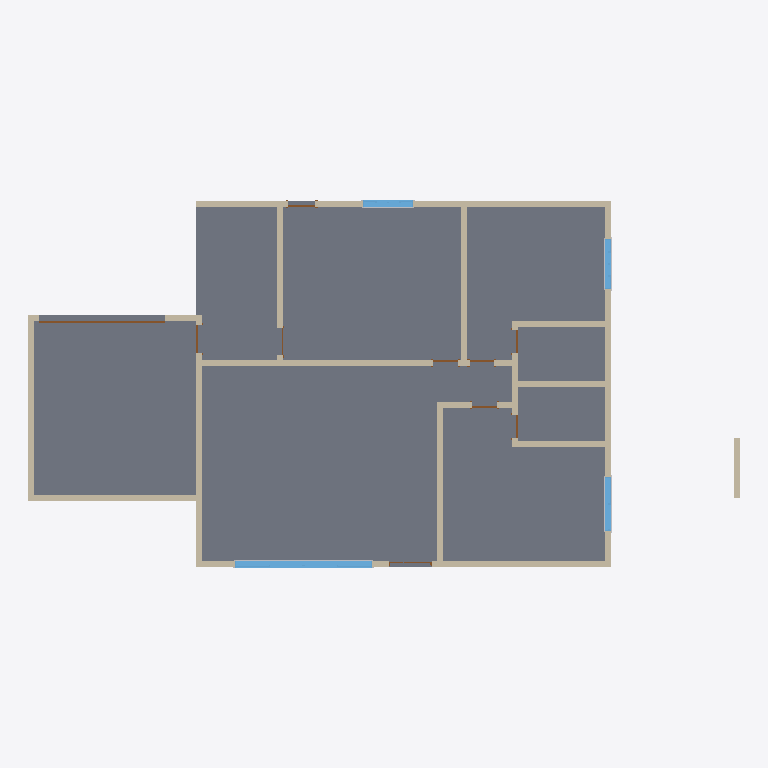
Plan cut of the same IFC building model at storey 'Nível 1' (level 0.00 m, cut at 1.40 m), seen from above with north up, elements coloured by IFC class: 17 walls (beige), 10 doors (brown), 6 other elements (light grey), 4 windows (light blue), 1 slab (grey). Cut surfaces are drawn darker.
Extent 23.7 m × 12.3 m × 3.3 m (x, y, z). Storeys (2): Nível 1 at 0.00 m; Nível 2 at 3.15 m. Elements (45): 17 IfcWall, 10 IfcDoor, 9 IfcWindow, 8 IfcBuildingElementProxy, 1 IfcSlab.

HEADER;
FILE_DESCRIPTION(('ViewDefinition [ReferenceView_V1.2]','RevitIdentifiers [VersionGUID: ea5317a5-f6a1-4dc8-b228-d95428a2484c, NumberOfSaves: 9]','CoordinateReference [CoordinateBase: Shared Coordinates, ProjectSite: Terreno padrão]','ExchangeRequirement [Architecture]'),'2;1');
FILE_NAME('0001','2023-04-16T19:04:04-03:00',(''),(''),'ODA SDAI 22.12','23.1.10.4 - Exporter 23.2.5.0 - Alternate UI 23.2.5.0','');
FILE_SCHEMA(('IFC4'));
ENDSEC;
DATA;
#91=IFCPROJECT('3nd_42cm1Dfw0hQQhLFPmk',#18,'0001',$,$,'Nome do projeto','Status do projeto',(#84,#89),#81);
#106=IFCSITE('3nd_42cm1Dfw0hQQhLFPmi',#18,'Default',$,$,#105,$,$,.ELEMENT.,$,$,$,$,$);
#96=IFCBUILDING('3nd_42cm1Dfw0hQQhLFPml',#18,'',$,$,#94,$,'',.ELEMENT.,$,$,$);
#99=IFCBUILDINGSTOREY('3Zu5Bv0LOHrPC10026FoQQ',#18,'Nível 1',$,'Nível:Cabeça de 8 mm',#98,$,'Nível 1',.ELEMENT.,0.0);
#103=IFCBUILDINGSTOREY('15Z0v90RiHrPC20026FoKR',#18,'Nível 2',$,'Nível:Cabeça de 8 mm',#102,$,'Nível 2',.ELEMENT.,3.15);
#993=IFCSLAB('0j6hoHjXDFxQjxGwh3guA6',#18,'Piso:Genérico 150 mm:337112',$,'Piso:Genérico 150 mm',#977,#992,'337112',.FLOOR.);
#632=IFCWALL('0j6hoHjXDFxQjxGwh3gxcc',#18,'Parede básica:Genérico - 200 mm:335864',$,'Parede básica:Genérico - 200 mm',#601,#631,'335864',.NOTDEFINED.);
#900=IFCWALL('0j6hoHjXDFxQjxGwh3guM8',#18,'Parede básica:Genérico - 200 mm:336854',$,'Parede básica:Genérico - 200 mm',#869,#899,'336854',.NOTDEFINED.);
#588=IFCWALL('0j6hoHjXDFxQjxGwh3gxdZ',#18,'Parede básica:Genérico - 200 mm:335805',$,'Parede básica:Genérico - 200 mm',#549,#587,'335805',.NOTDEFINED.);
#499=IFCWALL('0j6hoHjXDFxQjxGwh3gxdI',#18,'Parede básica:Genérico - 200 mm:335756',$,'Parede básica:Genérico - 200 mm',#465,#498,'335756',.NOTDEFINED.);
#672=IFCWALL('0j6hoHjXDFxQjxGwh3guRh',#18,'Parede básica:Genérico - 200 mm:336053',$,'Parede básica:Genérico - 200 mm',#645,#671,'336053',.NOTDEFINED.);
#3322=IFCWALL('0ZEbKX9jvAmQPIPbFmkK7R',#18,'Parede básica:Genérico - 200 mm:359316',$,'Parede básica:Genérico - 200 mm',#3287,#3321,'359316',.NOTDEFINED.);
#3347=IFCWALL('0ZEbKX9jvAmQPIPbFmkK64',#18,'Parede básica:Genérico - 200 mm:359371',$,'Parede básica:Genérico - 200 mm',#3335,#3346,'359371',.NOTDEFINED.);
#3105=IFCWINDOW('0j6hoHjXDFxQjxGwh3g$0F',#18,'Janela-deslizante-quatro:4550 x 2000mm:349777',$,'Janela-deslizante-quatro:4550 x 2000mm',#4229,#3101,'349777',2.0000000000000036,4.550000000000001,.WINDOW.,.NOTDEFINED.,$);
#697=IFCWALL('0j6hoHjXDFxQjxGwh3guQf',#18,'Parede básica:Genérico - 200 mm:336119',$,'Parede básica:Genérico - 200 mm',#685,#696,'336119',.NOTDEFINED.);
#925=IFCWALL('0j6hoHjXDFxQjxGwh3gu9N',#18,'Parede básica:Genérico - 200 mm:336905',$,'Parede básica:Genérico - 200 mm',#913,#924,'336905',.NOTDEFINED.);
#965=IFCWALL('0j6hoHjXDFxQjxGwh3guBj',#18,'Parede básica:Genérico - 200 mm:337075',$,'Parede básica:Genérico - 200 mm',#938,#964,'337075',.NOTDEFINED.);
#747=IFCWALL('0j6hoHjXDFxQjxGwh3guUA',#18,'Parede básica:Genérico - 200 mm:336340',$,'Parede básica:Genérico - 200 mm',#735,#746,'336340',.NOTDEFINED.);
#772=IFCWALL('0j6hoHjXDFxQjxGwh3guJw',#18,'Parede básica:Genérico - 200 mm:336548',$,'Parede básica:Genérico - 200 mm',#760,#771,'336548',.NOTDEFINED.);
#722=IFCWALL('0j6hoHjXDFxQjxGwh3guVT',#18,'Parede básica:Genérico - 200 mm:336259',$,'Parede básica:Genérico - 200 mm',#710,#721,'336259',.NOTDEFINED.);
#816=IFCWALL('0j6hoHjXDFxQjxGwh3guI5',#18,'Parede básica:Genérico - 200 mm:336603',$,'Parede básica:Genérico - 200 mm',#785,#815,'336603',.NOTDEFINED.);
#3747=IFCWALL('2Bc5uj4qTCWRPjq_hYoYn3',#18,'Parede básica:Genérico - 200 mm:362003',$,'Parede básica:Genérico - 200 mm',#3735,#3746,'362003',.NOTDEFINED.);
#1854=IFCWINDOW('0j6hoHjXDFxQjxGwh3g$C$',#18,'Janela-deslizante-quatro:1650 x 600mm:349537',$,'Janela-deslizante-quatro:1650 x 600mm',#4320,#1850,'349537',0.6000000000000039,1.649999999999998,.WINDOW.,.NOTDEFINED.,$);
#2660=IFCWINDOW('0j6hoHjXDFxQjxGwh3g$18',#18,'Janela-deslizante-dupla:1800 x 1500mm:349718',$,'Janela-deslizante-dupla:1800 x 1500mm',#4259,#2656,'349718',1.5000000000000042,1.7999999999999992,.WINDOW.,.NOTDEFINED.,$);
#856=IFCWALL('0j6hoHjXDFxQjxGwh3guN3',#18,'Parede básica:Genérico - 200 mm:336797',$,'Parede básica:Genérico - 200 mm',#829,#855,'336797',.NOTDEFINED.);
#2360=IFCWINDOW('0j6hoHjXDFxQjxGwh3g$Fu',#18,'Janela-deslizante-quatro:1650 x 600mm:349606',$,'Janela-deslizante-quatro:1650 x 600mm',#4244,#2356,'349606',0.6000000000000039,1.6499999999999986,.WINDOW.,.NOTDEFINED.,$);
#3274=IFCWALL('0ZEbKX9jvAmQPIPbFmkK5A',#18,'Parede básica:Genérico - 200 mm:359173',$,'Parede básica:Genérico - 200 mm',#3247,#3273,'359173',.NOTDEFINED.);
#3589=IFCDOOR('0ZEbKX9jvAmQPIPbFmkRWe',#18,'Porta-Rolante-Pendurada:4200 x 4200mm:361063',$,'Porta-Rolante-Pendurada:4200 x 4200mm',#4441,#3585,'361063',2.0999999999999988,4.2,.DOOR.,.NOTDEFINED.,$);
#3234=IFCBUILDINGELEMENTPROXY('0j6hoHjXDFxQjxGwh3g$2X',#18,'M_Moldura-janela-interior-plana:Quadro:349951',$,'M_Moldura-janela-interior-plana:Quadro',#3233,#3227,'349951',.NOTDEFINED.);
#1225=IFCDOOR('0j6hoHjXDFxQjxGwh3guFK',#18,'M_Folha única:0915 x 2134mm:337290',$,'M_Folha única:0915 x 2134mm',#4304,#1221,'337290',2.1339999999999995,0.9150000000000001,.DOOR.,.SINGLE_SWING_RIGHT.,$);
#3544=IFCDOOR('0ZEbKX9jvAmQPIPbFmkKNh',#18,'M_Folha única:0915 x 2134mm:360356',$,'M_Folha única:0915 x 2134mm',#4335,#3540,'360356',2.1339999999999995,0.9149999999999999,.DOOR.,.SINGLE_SWING_RIGHT.,$);
#1315=IFCDOOR('0j6hoHjXDFxQjxGwh3gu1y',#18,'M_Folha única:0813 x 2134mm:337442',$,'M_Folha única:0813 x 2134mm',#4395,#1311,'337442',2.1339999999999995,0.8130000000000001,.DOOR.,.SINGLE_SWING_RIGHT.,$);
#1399=IFCDOOR('0j6hoHjXDFxQjxGwh3gu2$',#18,'M_Folha única:0813 x 2134mm:337633',$,'M_Folha única:0813 x 2134mm',#4410,#1395,'337633',2.1339999999999995,0.8130000000000004,.DOOR.,.SINGLE_SWING_LEFT.,$);
#1422=IFCDOOR('0j6hoHjXDFxQjxGwh3gu4y',#18,'M_Folha única:0813 x 2134mm:337762',$,'M_Folha única:0813 x 2134mm',#4380,#1418,'337762',2.1339999999999995,0.8129999999999998,.DOOR.,.SINGLE_SWING_RIGHT.,$);
#2758=IFCBUILDINGELEMENTPROXY('0j6hoHjXDFxQjxGwh3g$15',#18,'M_Recorte-Janela-Exterior-Plana:com peitoril:349723',$,'M_Recorte-Janela-Exterior-Plana:com peitoril',#2757,#2754,'349723',.NOTDEFINED.);
#2793=IFCBUILDINGELEMENTPROXY('0j6hoHjXDFxQjxGwh3g$12',#18,'M_Moldura-janela-interior-plana:Quadro:349724',$,'M_Moldura-janela-interior-plana:Quadro',#2792,#2786,'349724',.NOTDEFINED.);
#2431=IFCBUILDINGELEMENTPROXY('0j6hoHjXDFxQjxGwh3g$Fp',#18,'M_Recorte-Janela-Exterior-Plana:com peitoril:349613',$,'M_Recorte-Janela-Exterior-Plana:com peitoril',#2430,#2427,'349613',.NOTDEFINED.);
#2029=IFCBUILDINGELEMENTPROXY('0j6hoHjXDFxQjxGwh3g$Ct',#18,'M_Moldura-janela-interior-plana:Quadro:349545',$,'M_Moldura-janela-interior-plana:Quadro',#2028,#2022,'349545',.NOTDEFINED.);
#2466=IFCBUILDINGELEMENTPROXY('0j6hoHjXDFxQjxGwh3g$Fm',#18,'M_Moldura-janela-interior-plana:Quadro:349614',$,'M_Moldura-janela-interior-plana:Quadro',#2465,#2459,'349614',.NOTDEFINED.);
#1110=IFCDOOR('0j6hoHjXDFxQjxGwh3guDb',#18,'Porta-Passagem-Irregular-Nivelada:1350 x 2000mm:337211',$,'Porta-Passagem-Irregular-Nivelada:1350 x 2000mm',#4214,#1106,'337211',2.1,1.4499999999999993,.DOOR.,.DOUBLE_DOOR_SINGLE_SWING_OPPOSITE_RIGHT.,$);
#1484=IFCDOOR('0j6hoHjXDFxQjxGwh3guzl',#18,'M_Folha única:0762 x 2134mm:338225',$,'M_Folha única:0762 x 2134mm',#4350,#1480,'338225',2.1339999999999995,0.7619999999999998,.DOOR.,.SINGLE_SWING_RIGHT.,$);
#3675=IFCDOOR('3_bYoKzGHATBsepT2MMsPB',#18,'M_Folha única:0762 x 2134mm:361348',$,'M_Folha única:0762 x 2134mm',#4365,#3671,'361348',2.1339999999999995,0.7619999999999995,.DOOR.,.SINGLE_SWING_LEFT.,$);
#1530=IFCDOOR('0j6hoHjXDFxQjxGwh3guyJ',#18,'M_Folha única:0915 x 2134mm:338253',$,'M_Folha única:0915 x 2134mm',#4425,#1526,'338253',2.1339999999999995,0.9150000000000005,.DOOR.,.SINGLE_SWING_RIGHT.,$);
ENDSEC;